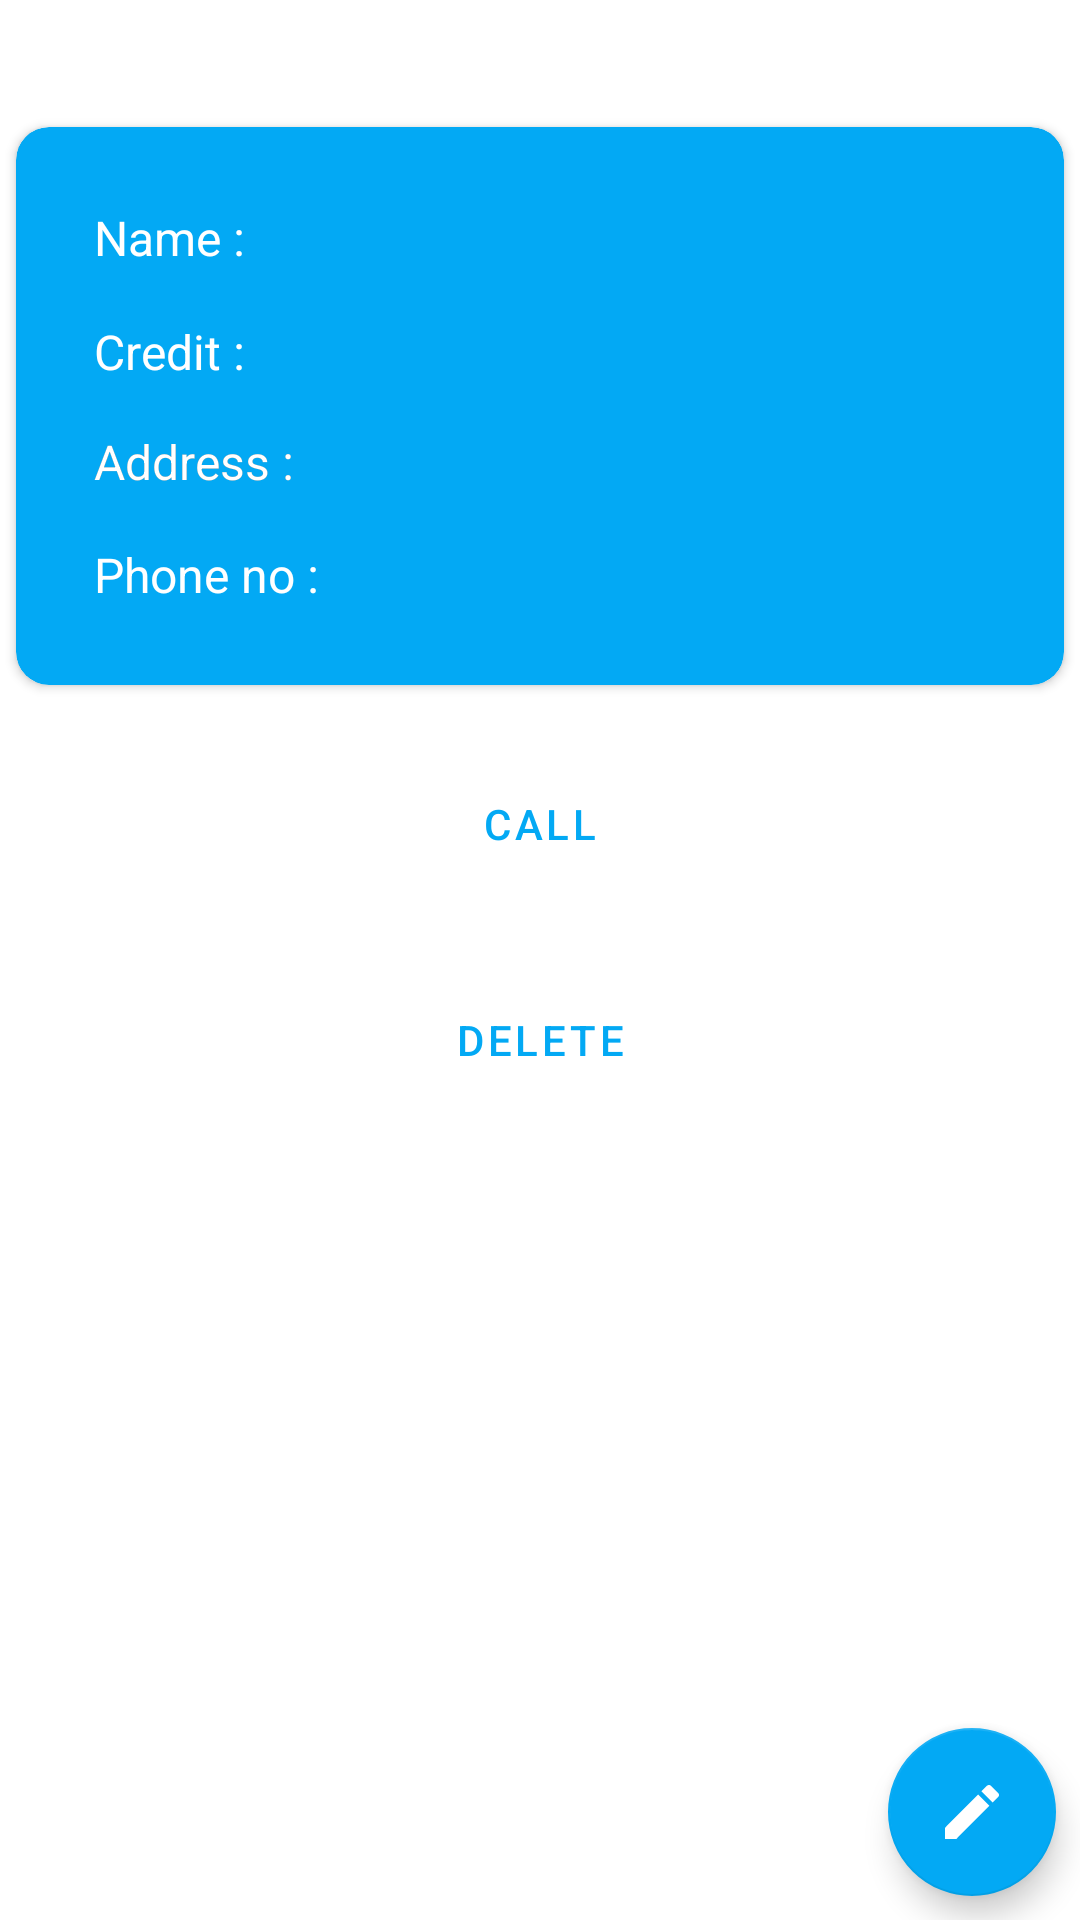

Layout XML and referenced resources for this Android screen:
<!-- AndroidManifest.xml: application theme Theme.CredEasy -->
<!-- res/layout/fragment_item_detail.xml -->
<?xml version="1.0" encoding="utf-8"?>
<androidx.constraintlayout.widget.ConstraintLayout android:layout_width="match_parent"
    android:layout_height="match_parent"
    xmlns:tools="http://schemas.android.com/tools"
    xmlns:app="http://schemas.android.com/apk/res-auto"
    android:layout_margin="@dimen/margin"
    tools:context=".ItemDetailFragment"
    xmlns:android="http://schemas.android.com/apk/res/android">

    <androidx.cardview.widget.CardView
        android:id="@+id/cardView"
        android:layout_width="match_parent"
        android:layout_height="wrap_content"
        android:layout_marginTop="36dp"
        android:elevation="11dp"
        app:cardCornerRadius="11dp"
        app:cardUseCompatPadding="true"
        app:layout_constraintEnd_toEndOf="parent"
        app:layout_constraintHorizontal_bias="0.0"
        app:layout_constraintStart_toStartOf="parent"
        app:layout_constraintTop_toTopOf="parent"
        app:cardBackgroundColor="@color/blue_100">

        <androidx.constraintlayout.widget.ConstraintLayout
            android:layout_width="match_parent"
            android:layout_height="wrap_content"
            android:padding="26dp">

            <TextView
                android:id="@+id/name_display"
                style="@style/Widget.CredEasy.TextView"
                android:layout_width="wrap_content"
                android:layout_height="22dp"
                android:text="@string/name_req"
                android:textSize="16sp"
                android:textColor="@color/white"
                app:layout_constraintStart_toStartOf="parent"
                app:layout_constraintTop_toTopOf="parent" />


            <TextView
                android:id="@+id/item_name"
                style="@style/Widget.CredEasy.TextView"
                android:layout_width="254dp"
                android:layout_height="25dp"
                android:layout_marginStart="8dp"
                android:textSize="16sp"
                android:textColor="@color/white"
                app:layout_constraintStart_toEndOf="@+id/name_display"
                app:layout_constraintTop_toTopOf="parent"
                tools:text="Savresh Vyas" />

            <TextView
                android:id="@+id/credit_amt"
                style="@style/Widget.CredEasy.TextView"
                android:layout_width="wrap_content"
                android:layout_height="wrap_content"
                android:layout_marginTop="16dp"
                android:text="@string/credit_amount"
                android:textSize="16sp"
                android:textColor="@color/white"
                app:layout_constraintStart_toStartOf="parent"
                app:layout_constraintTop_toBottomOf="@+id/name_display" />

            <TextView
                android:id="@+id/item_credit"
                style="@style/Widget.CredEasy.TextView"
                android:layout_width="249dp"
                android:layout_height="wrap_content"
                android:layout_marginStart="8dp"
                android:layout_marginTop="12dp"
                android:textSize="16sp"
                android:textColor="@color/white"
                app:layout_constraintStart_toEndOf="@+id/credit_amt"
                app:layout_constraintTop_toBottomOf="@+id/item_name"
                tools:text="₹5000" />

            <TextView
                android:id="@+id/item_address"
                style="@style/Widget.CredEasy.TextView"
                android:layout_width="wrap_content"
                android:layout_height="wrap_content"
                android:layout_marginTop="16dp"
                android:text="@string/address"
                android:textSize="16sp"
                app:layout_constraintStart_toStartOf="parent"
                app:layout_constraintTop_toBottomOf="@+id/item_credit" />

            <TextView
                android:id="@+id/item_count"
                style="@style/Widget.CredEasy.TextView"
                android:layout_width="wrap_content"
                android:layout_height="wrap_content"
                android:layout_marginStart="8dp"
                android:textSize="16sp"
                android:textColor="@color/white"
                app:layout_constraintStart_toEndOf="@+id/item_count_label"
                app:layout_constraintTop_toTopOf="@+id/item_address"
                tools:text="Nilanga" />

            <TextView
                android:id="@+id/item_count_label"
                style="@style/Widget.CredEasy.TextView"
                android:layout_width="wrap_content"
                android:layout_height="wrap_content"
                android:layout_marginTop="16dp"
                android:text="@string/address"
                android:textSize="16sp"
                android:textColor="@color/white"
                app:layout_constraintStart_toStartOf="parent"
                app:layout_constraintTop_toBottomOf="@+id/item_credit" />


            <TextView
                android:id="@+id/phone_no"
                style="@style/Widget.CredEasy.TextView"
                android:layout_width="wrap_content"
                android:layout_height="wrap_content"
                android:layout_marginTop="16dp"
                android:text="@string/phone_no"
                android:textSize="16sp"
                android:textColor="@color/white"
                app:layout_constraintBottom_toBottomOf="parent"
                app:layout_constraintStart_toStartOf="parent"
                app:layout_constraintTop_toBottomOf="@+id/item_count_label" />

            <TextView
                android:id="@+id/item_number"
                style="@style/Widget.CredEasy.TextView"
                android:layout_width="255dp"
                android:layout_height="wrap_content"
                android:layout_marginStart="4dp"
                android:layout_marginTop="16dp"
                android:textSize="16sp"
                android:textColor="@color/white"
                app:layout_constraintStart_toEndOf="@+id/phone_no"
                app:layout_constraintTop_toBottomOf="@+id/item_count"
                tools:text="123456789" />


        </androidx.constraintlayout.widget.ConstraintLayout>
    </androidx.cardview.widget.CardView>

    <Button
        android:id="@+id/delete_item"
        style="?attr/materialButtonOutlinedStyle"
        android:layout_width="0dp"
        android:layout_height="wrap_content"
        android:layout_marginTop="88dp"
        android:text="@string/delete"
        android:textSize="14sp"
        app:layout_constraintEnd_toEndOf="parent"
        app:layout_constraintHorizontal_bias="0.0"
        app:layout_constraintStart_toStartOf="parent"
        app:layout_constraintTop_toBottomOf="@+id/cardView" />

    <com.google.android.material.floatingactionbutton.FloatingActionButton
        android:id="@+id/edit_item"
        android:layout_width="wrap_content"
        android:layout_height="wrap_content"
        android:textSize="14sp"
        android:layout_marginEnd="@dimen/margin_between_elements"
        android:layout_marginBottom="@dimen/margin_between_elements"
        android:contentDescription="@string/edit_item"
        android:src="@drawable/ic_edit"
        app:layout_constraintBottom_toBottomOf="parent"
        app:layout_constraintEnd_toEndOf="parent"
        app:tint="@android:color/white"
        />

    <Button
        android:id="@id/call"
        style="?attr/materialButtonOutlinedStyle"
        android:layout_width="0dp"
        android:layout_height="wrap_content"
        android:layout_marginTop="16dp"
        android:text="@string/call"
        android:textColor="@color/blue_100"
        android:textSize="14sp"
        app:layout_constraintEnd_toEndOf="parent"
        app:layout_constraintStart_toStartOf="parent"
        app:layout_constraintTop_toBottomOf="@+id/cardView" />


</androidx.constraintlayout.widget.ConstraintLayout>
<!-- resources referenced by this layout -->
<resources>
  <color name="blue_100">#03A9F4</color>
  <color name="white">#FFFFFFFF</color>
  <dimen name="margin">16dp</dimen>
  <dimen name="margin_between_elements">8dp</dimen>
  <!-- drawable ic_edit (drawable-v24) -->
  <vector xmlns:android="http://schemas.android.com/apk/res/android"
      android:width="24dp"
      android:height="24dp"
      android:tint="#FFFFFF"
      android:viewportWidth="24"
      android:viewportHeight="24">
      <path
          android:fillColor="@android:color/white"
          android:pathData="M3,17.25V21h3.75L17.81,9.94l-3.75,-3.75L3,17.25zM20.71,7.04c0.39,-0.39 0.39,-1.02 0,-1.41l-2.34,-2.34c-0.39,-0.39 -1.02,-0.39 -1.41,0l-1.83,1.83 3.75,3.75 1.83,-1.83z" />
  </vector>
  <string name="address">Address : </string>
  <string name="call">Call</string>
  <string name="credit_amount">Credit : </string>
  <string name="delete">Delete</string>
  <string name="edit_item">Edit Item</string>
  <string name="name_req">Name : </string>
  <string name="phone_no">Phone no :</string>
  <style name="Widget.CredEasy.TextView" parent="Widget.MaterialComponents.TextView">
          <item name="android:textSize">16sp</item>
          <item name="android:layout_height">wrap_content</item>
          <item name="android:textAppearance">@style/TextAppearance.AppCompat.Body1</item>
      </style>
  <style name="Theme.CredEasy" parent="Theme.MaterialComponents.DayNight.DarkActionBar">
          
          <item name="colorPrimary">@color/blue_100</item>
          <item name="colorPrimaryVariant">@color/blue_100</item>
          <item name="colorOnPrimary">@color/blue_100</item>
  
          <item name="colorSecondary">@color/blue_100</item>
          <item name="colorSecondaryVariant">@color/blue_100</item>
          <item name="colorOnSecondary">@color/blue_100</item>
          
          <item name="android:statusBarColor" tools:targetApi="l">?attr/colorPrimaryVariant</item>
  
          <item name="textInputStyle">@style/Widget.CredEasy.TextInputLayout.OutlinedBox</item>
  
      </style>
  <style name="Widget.CredEasy.TextInputLayout.OutlinedBox" parent="Widget.MaterialComponents.TextInputLayout.OutlinedBox">
          <item name="boxStrokeErrorColor">@color/red_700</item>
          <item name="errorIconTint">@color/red_700</item>
          <item name="errorTextColor">@color/red_700</item>
          <item name="errorIconDrawable">@android:drawable/stat_notify_error</item>
          <item name="helperTextTextAppearance">@style/TextAppearance.MaterialComponents.Subtitle1
          </item>
      </style>
  <color name="red_700">#FFD32F2F</color>
</resources>
